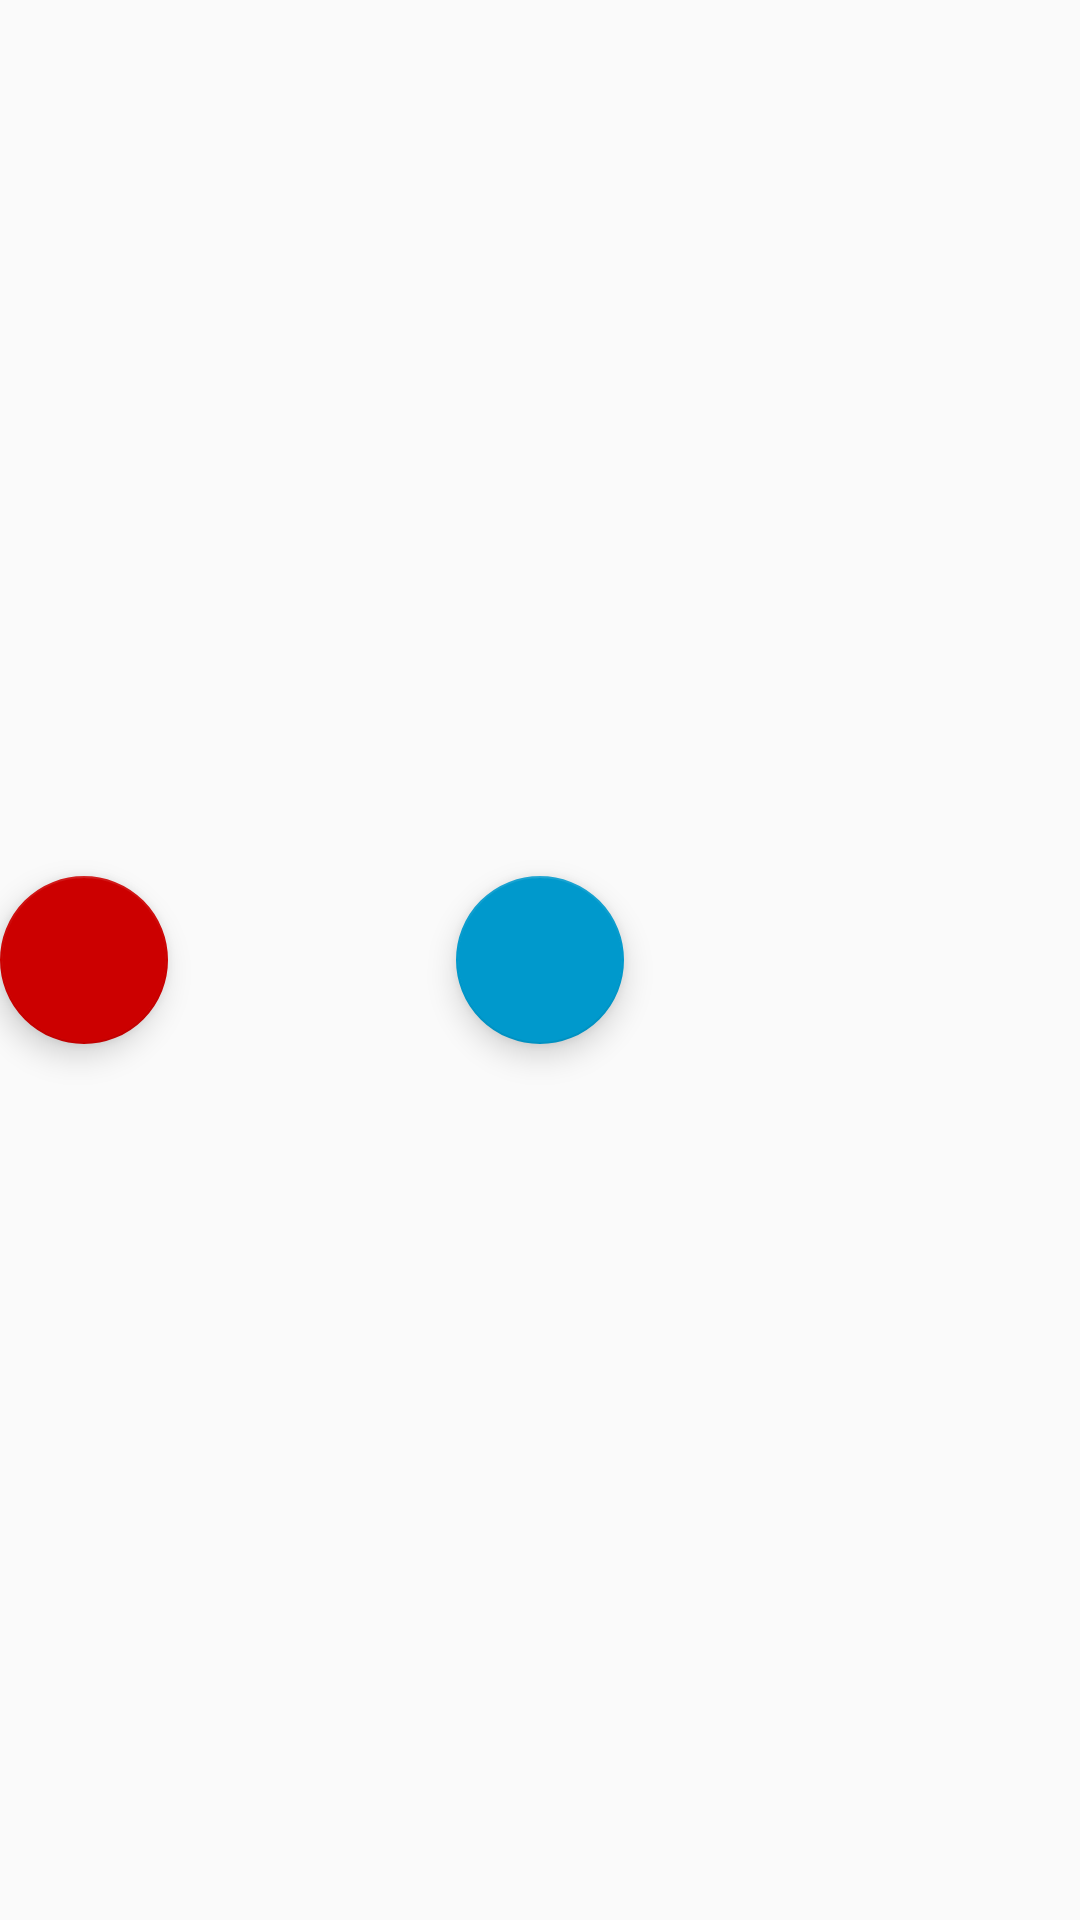

Produce the Android XML layout that renders to this screen, including the resource entries it uses.
<!-- AndroidManifest.xml: application theme AppTheme -->
<!-- res/layout/fragment_q14.xml -->
<FrameLayout xmlns:android="http://schemas.android.com/apk/res/android"
    xmlns:tools="http://schemas.android.com/tools"
    android:layout_width="match_parent"
    android:layout_height="match_parent"
    xmlns:app="http://schemas.android.com/apk/res-auto"
    tools:context="info.test.tony.healthtrackerv01.fragments.Q14Fragment">

    
    <android.support.design.widget.FloatingActionButton
        android:id="@+id/updateStatus"
        android:layout_width="wrap_content"
        android:layout_height="wrap_content"
        android:layout_gravity="center|center"
        android:layout_marginBottom="0dp"
        android:layout_marginRight="0dp"
        android:clickable="true"
        android:onClick="updateDatabase"
        app:backgroundTint="@android:color/holo_blue_dark"
        app:layout_constraintBottom_toBottomOf="parent"
        app:layout_constraintRight_toRightOf="parent"
        app:srcCompat="@drawable/ic_home_black_24dp" />

    <android.support.design.widget.FloatingActionButton
        android:id="@+id/dropDatabase"
        android:layout_width="wrap_content"
        android:layout_height="wrap_content"
        android:layout_gravity="left|center"
        android:layout_marginBottom="0dp"
        android:layout_marginRight="0dp"
        android:clickable="true"
        android:onClick="updateDatabase"
        app:backgroundTint="@android:color/holo_red_dark"
        app:layout_constraintBottom_toBottomOf="parent"
        app:layout_constraintRight_toRightOf="parent"
        app:srcCompat="@drawable/ic_home_black_24dp" />

</FrameLayout>
<!-- resources referenced by this layout -->
<resources>
  <style name="AppTheme" parent="Theme.AppCompat.Light.DarkActionBar">
          
          <item name="colorPrimary">@color/colorPrimary</item>
          <item name="colorPrimaryDark">@color/colorPrimaryDark</item>
          <item name="colorAccent">@color/colorAccent</item>
          <item name="android:timePickerDialogTheme">@style/PickerDialogCustom</item>
          <item name="android:datePickerDialogTheme">@style/PickerDialogCustom</item>
          <item name="alertDialogTheme">@style/AlertDialogCustom</item>
      </style>
  <style name="PickerDialogCustom" parent="AlertDialogCustom">
          <item name="android:textColor">@color/colorPrimary</item>
          <item name="android:textColorPrimary">@color/colorPrimaryDark</item>
          <item name="android:layout_margin">2dp</item>
          <item name="android:datePickerMode">spinner</item>
      </style>
  <style name="AlertDialogCustom" parent="Theme.AppCompat.Light.Dialog.Alert">
          <item name="colorPrimary">@color/colorPrimary</item>
          <item name="colorAccent">@color/colorPrimary</item>
          <item name="android:positiveButtonText">@color/colorPrimary</item>
          <item name="android:datePickerStyle">@style/PickerDialogCustom</item>
      </style>
  <!-- not gathered from this repository: default colours our renderer supplied (Android Studio template values) -->
  <color name="colorPrimary">#FF6200EE</color>
  <color name="colorPrimaryDark">#FF3700B3</color>
  <color name="colorAccent">#FF03DAC5</color>
</resources>
